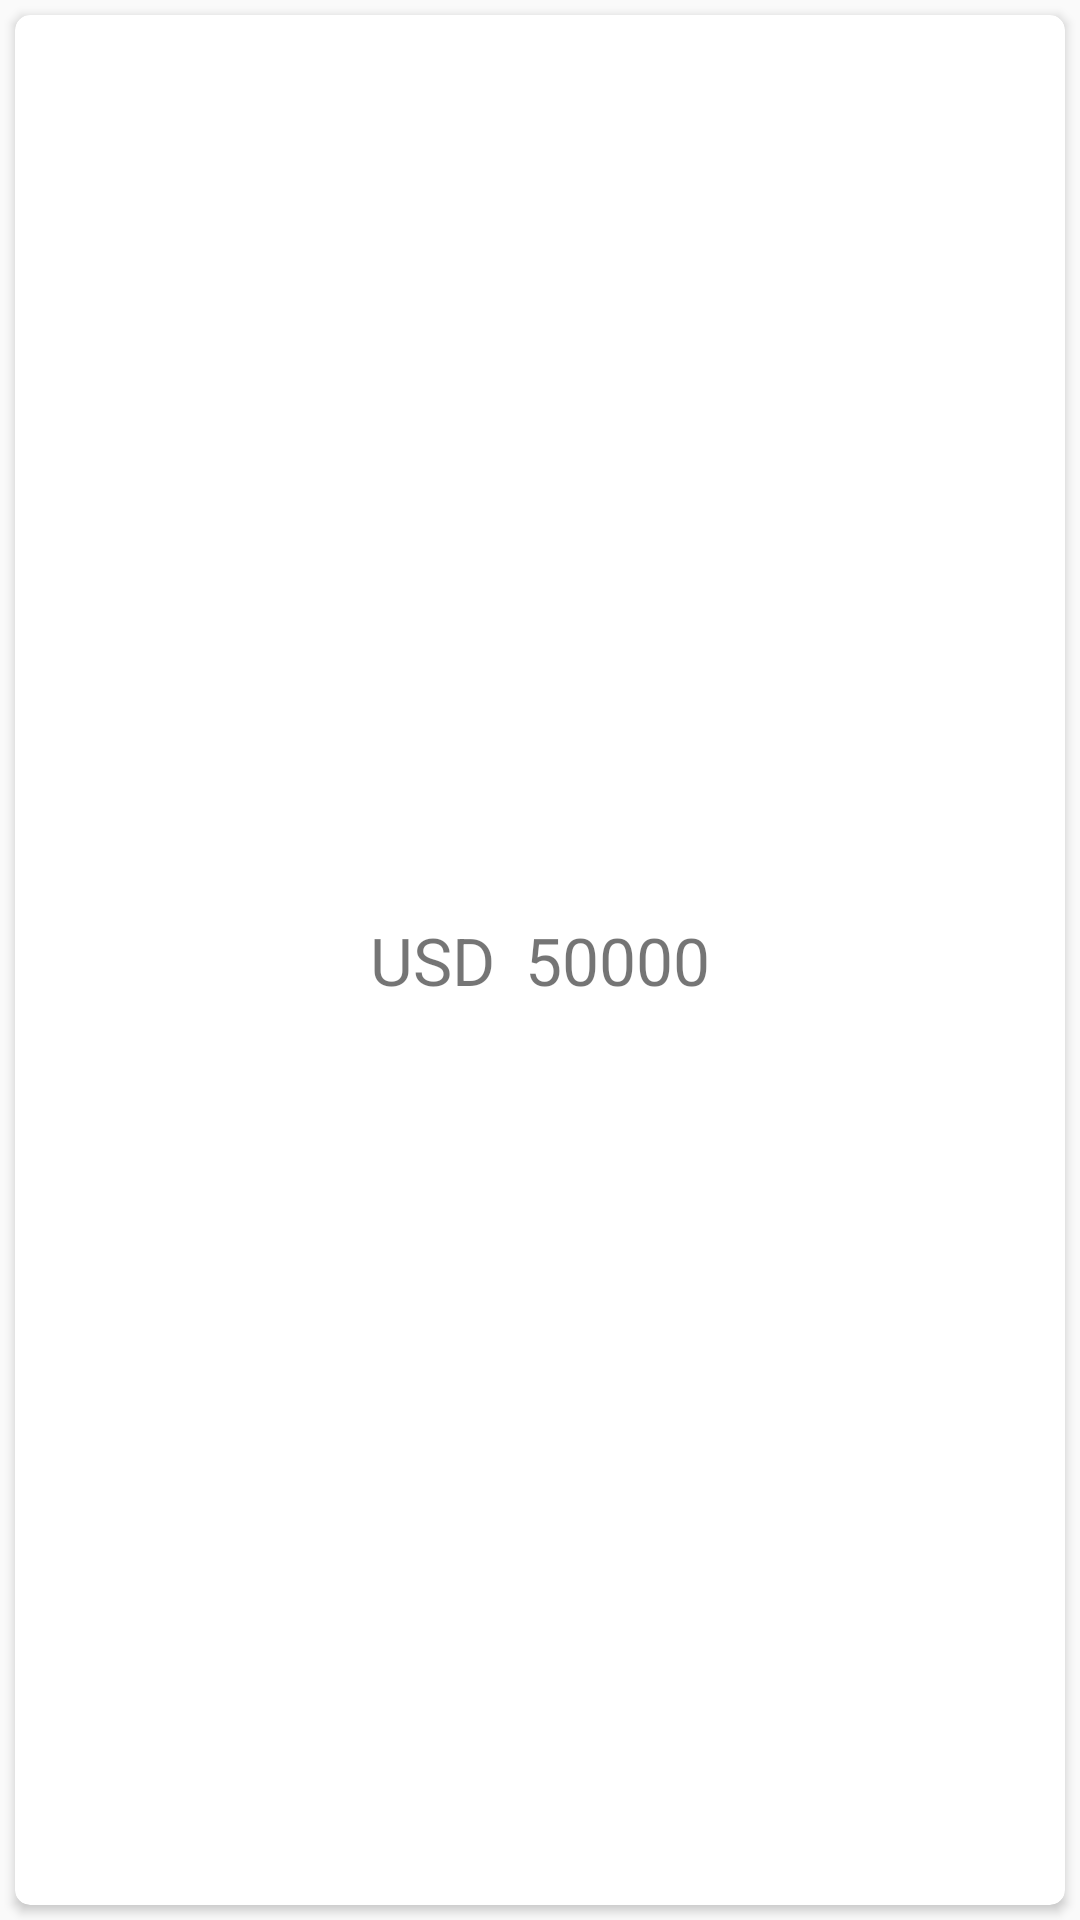

Reconstruct the res/layout file that produces this screen, plus the resources it refers to.
<!-- AndroidManifest.xml: activity theme AppTheme -->
<!-- res/layout/fragment_main_currency.xml -->
<?xml version="1.0" encoding="utf-8"?>
<LinearLayout xmlns:android="http://schemas.android.com/apk/res/android"
    xmlns:app="http://schemas.android.com/apk/res-auto"
    xmlns:tools="http://schemas.android.com/tools"
    android:layout_width="match_parent"
    android:layout_height="match_parent"
    tools:context=".MainCurrencyActivityFragment"
    tools:showIn="@layout/fragment_main_currency"
    android:orientation="vertical"
    android:background="@color/lightGray"
    >

    <android.support.v7.widget.CardView
        android:layout_width="match_parent"
        android:layout_height="match_parent"
        app:cardCornerRadius="5dp"
        android:elevation="5dp"
        android:layout_margin="5dp"
        app:cardBackgroundColor="@color/white">

        <RelativeLayout
            android:layout_width="match_parent"
            android:layout_height="match_parent"
            >

            <LinearLayout
                android:layout_centerInParent="true"
                android:layout_width="wrap_content"
                android:layout_height="wrap_content"
                android:orientation="horizontal">

                <TextView
                    android:layout_width="wrap_content"
                    android:layout_height="wrap_content"
                    android:textSize="@dimen/text_size_large"
                    android:text="USD"
                    android:layout_margin="5dp"/>

                <TextView
                    android:id="@+id/tv_text"
                    android:layout_width="wrap_content"
                    android:layout_height="wrap_content"
                    android:text="50000"
                    android:textSize="@dimen/text_size_large"
                    android:layout_margin="5dp"/>

            </LinearLayout>

        </RelativeLayout>
    </android.support.v7.widget.CardView>


</LinearLayout>
<!-- resources referenced by this layout -->
<resources>
  <dimen name="text_size_large">22sp</dimen>
  <style name="AppTheme" parent="Theme.AppCompat.Light.NoActionBar">
          
          <item name="colorPrimary">@color/colorPrimary</item>
          <item name="colorPrimaryDark">@color/colorPrimaryDark</item>
          <item name="colorAccent">@color/colorAccent</item>
          <item name="colorControlHighlight">@color/colorAccent</item>
      </style>
  <!-- not gathered from this repository: default colours our renderer supplied (Android Studio template values) -->
  <color name="white">#FFFFFFFF</color>
  <color name="colorPrimary">#FF6200EE</color>
  <color name="colorPrimaryDark">#FF3700B3</color>
  <color name="colorAccent">#FF03DAC5</color>
</resources>
